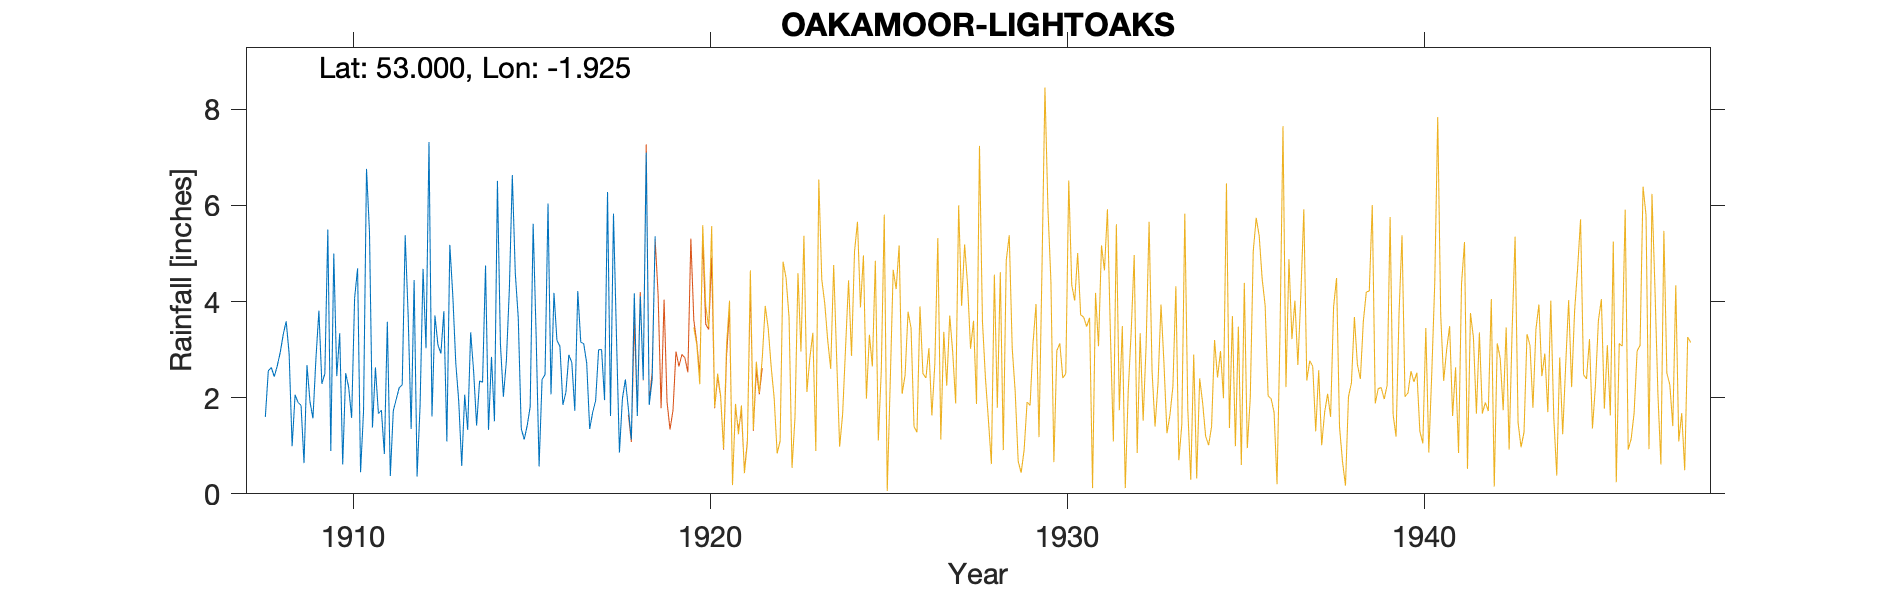

Values plotted in this chart, from the file beside it:
OAKAMOOR-WOODBANK-FIRST, , , , , , , , , , , , , , , , , , , , 
Grid ref, SK051447, Long, -1.925, Lat, 53, Elevation, 500, ft., , , , , , , , , , , , 
Station no, , , , , , , , , , , , , , , , , , , , 
, 1900, 1901, 1902, 1903, 1904, 1905, 1906, 1907, 1908, 1909, 1910, 1911, 1912, 1913, 1914, 1915, 1916, 1917, 1918, 1919
January, , , , , , , , , 1.6, 1.84, 2.45, 1.38, 3.71, 3.8, 2.35, 4.59, 2.07, 2.72, 1.98, 
February, , , , , , , , , 2.56, 0.64, 3.34, 2.63, 1.35, 1.09, 2.32, 3.66, 4.18, 1.35, 2.38, 
March, , , , , , , , , 2.63, 2.68, 0.61, 1.67, 4.45, 5.18, 4.75, 1.36, 3.19, 1.69, 1.77, 
April, , , , , , , , , 2.44, 1.92, 2.51, 1.74, 0.36, 4.13, 1.33, 1.13, 3.07, 1.94, 1.13, 
May, , , , , , , , , 2.66, 1.57, 2.22, 0.83, 1.83, 2.72, 2.85, 1.42, 1.85, 3, 4.17, 
June, , , , , , , , , 2.94, 2.81, 1.58, 3.58, 4.68, 1.92, 1.51, 1.81, 2.11, 3, 1.62, 
July, , , , , , , , , 3.31, 3.81, 4.07, 0.37, 3.03, 0.58, 6.51, 5.62, 2.89, 1.95, 4.11, 
August, , , , , , , , , 3.59, 2.29, 4.69, 1.73, 7.32, 2.06, 3.12, 3.31, 2.73, 6.28, 2.37, 
September, , , , , , , , , 2.91, 2.5, 0.45, 1.97, 1.61, 1.33, 2.02, 0.57, 1.73, 1.62, 7.1, 
October, , , , , , , , , 0.99, 5.5, 1.72, 2.21, 3.71, 3.36, 2.76, 2.38, 4.22, 5.83, 1.85, 
November, , , , , , , , , 2.06, 0.89, 6.76, 2.27, 3.1, 2.55, 4.25, 2.48, 3.16, 3.28, 2.38, 
December, , , , , , , , , 1.9, 5, 5.45, 5.38, 2.92, 1.42, 6.63, 6.04, 3.12, 0.86, 5.36, 
Total, , , , , , , , , 29.59, 31.45, 35.85, 25.76, 38.07, 30.14, 40.4, 34.37, 34.32, 33.52, 36.22, 
NGR is Woodbank but the gauge moved seve…, , , , , , , , , , , , , , , , , , , , 
